Photos from the image-classification dataset "Final_dataset" in the GitHub repository AwsSmadii/visual_money_counter. Its 5 classes are: fifty Jordanian dinar, five Jordanian dinar, one Jordanian dinar, ten Jordanian dinar, twenty Jordanian dinar.

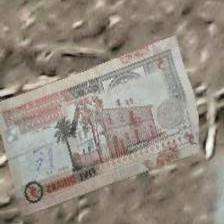
Label: five Jordanian dinar

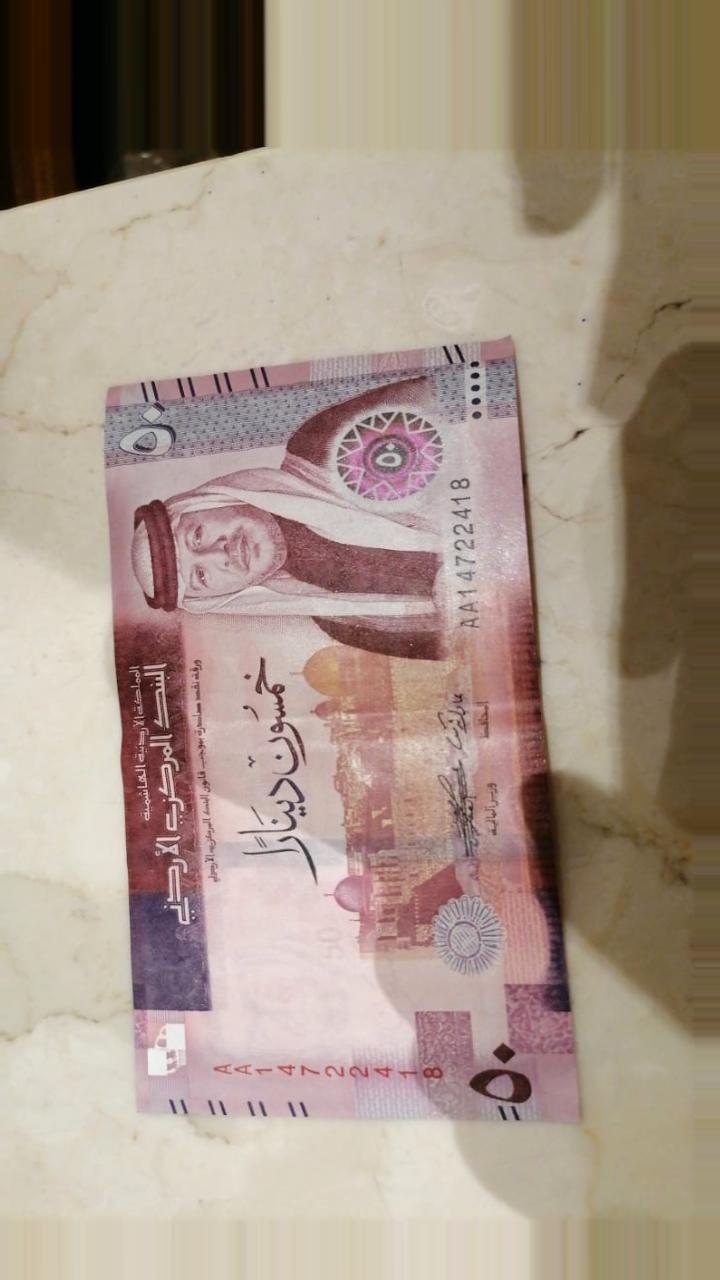
Label: fifty Jordanian dinar

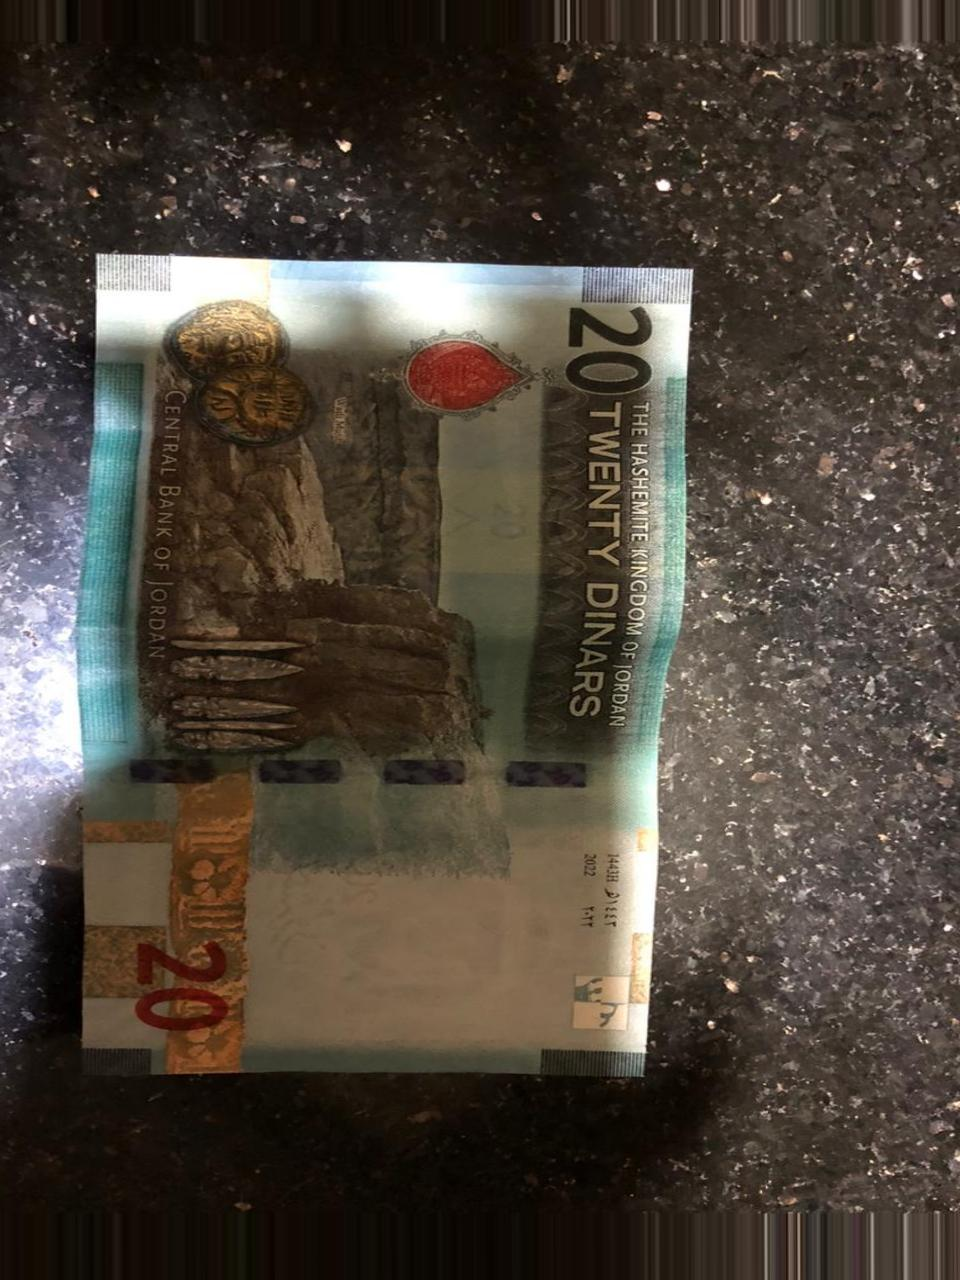
Label: twenty Jordanian dinar

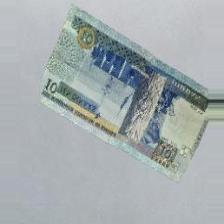
Label: ten Jordanian dinar

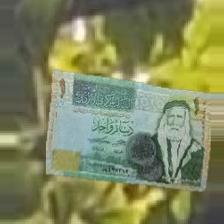
Label: one Jordanian dinar

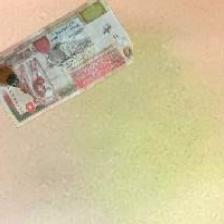
Label: five Jordanian dinar
